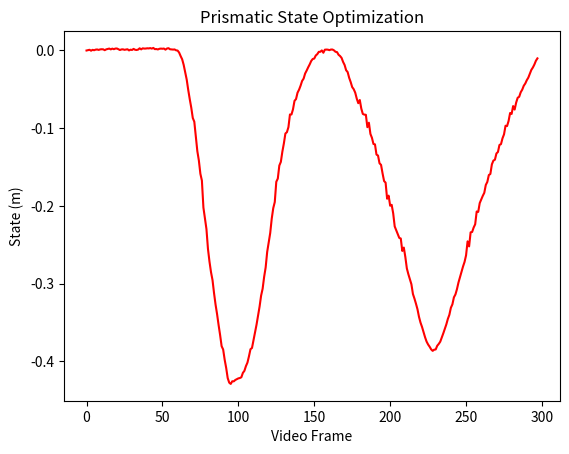
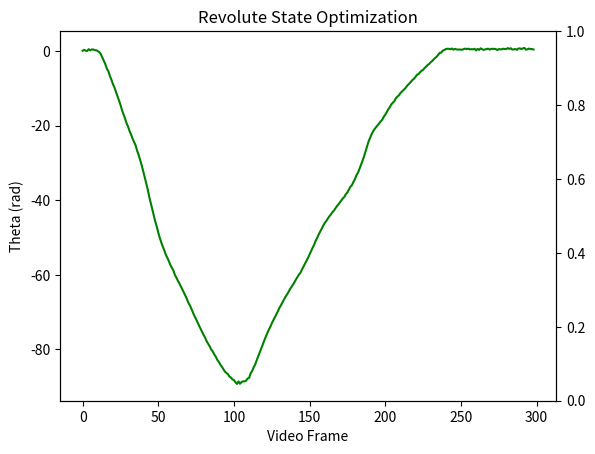

Here is the Python script that generated these plots, in order: (Note: this script raises an exception after producing the figures.)
import matplotlib.pyplot as plt
import sys

y = [-1.47519e-05,0.000513613,0.000915718,-0.000261194,0.00085157,0.000335886,0.00109111,0.00131774,0.000725811,0.00141938,0.00161523,0.00149467,0.00039146,0.00149101,0.00195108,0.00247241,0.00143037,0.00242444,0.00165155,0.00247997,0.0025706,0.00166391,0.000596962,0.00137447,0.00149233,0.000868107,0.00126571,0.00160208,0.00010755,0.00104439,0.000674225,0.0020653,0.000927741,0.000646683,0.00115192,0.0028398,0.00142225,0.00279497,0.00245962,0.00249707,0.00282017,0.00268409,0.00307384,0.00241553,0.00330952,0.00173698,0.00188259,0.00134654,0.00217279,0.0024418,0.00224376,0.00249676,0.00106722,0.00252587,0.00298624,0.00158674,0.00140807,0.00117701,0.00135021,0.00023573,-9.2984e-05,-0.00267235,-0.00720003,-0.011295,-0.0185063,-0.0279896,-0.0374741,-0.0507542,-0.0626287,-0.0735793,-0.0868405,-0.0916205,-0.110487,-0.129586,-0.141504,-0.158603,-0.167355,-0.202087,-0.216313,-0.229785,-0.255312,-0.271684,-0.285182,-0.295443,-0.312203,-0.326955,-0.339212,-0.353218,-0.366131,-0.380485,-0.384683,-0.39782,-0.408477,-0.421514,-0.427373,-0.429007,-0.425584,-0.425729,-0.42393,-0.422921,-0.421878,-0.421411,-0.420413,-0.414763,-0.412175,-0.40611,-0.401627,-0.393475,-0.384352,-0.382739,-0.372566,-0.361926,-0.352644,-0.341203,-0.329414,-0.315385,-0.306562,-0.291246,-0.279109,-0.259191,-0.24709,-0.234866,-0.216377,-0.202885,-0.195015,-0.168927,-0.164812,-0.148014,-0.143352,-0.130178,-0.119494,-0.106836,-0.105098,-0.098653,-0.0823273,-0.0823502,-0.0757238,-0.0648106,-0.06252,-0.0542702,-0.0504182,-0.0452845,-0.0392075,-0.0361849,-0.0296067,-0.0258452,-0.021639,-0.0178804,-0.0135069,-0.0109357,-0.010402,-0.00643405,-0.00474788,-0.00173772,-0.00166761,0.000121666,-0.00291654,0.00102716,0.00118747,0.00106215,0.000438328,0.00123903,0.001237,0.000180835,-0.00166352,-0.00203699,-0.00547874,-0.0071043,-0.00949503,-0.0146957,-0.0186426,-0.0253897,-0.0277553,-0.0351299,-0.0406041,-0.04711,-0.0498291,-0.0542989,-0.0619277,-0.0678088,-0.0637002,-0.0747881,-0.0816476,-0.0825287,-0.0827098,-0.0986769,-0.0929217,-0.107341,-0.112331,-0.120269,-0.120767,-0.133969,-0.135106,-0.14512,-0.147131,-0.158127,-0.167973,-0.170045,-0.190746,-0.186752,-0.199682,-0.19858,-0.209543,-0.226381,-0.231185,-0.236248,-0.241103,-0.241921,-0.257914,-0.253562,-0.265705,-0.280431,-0.287865,-0.294366,-0.300781,-0.313292,-0.319164,-0.32577,-0.332917,-0.342729,-0.350136,-0.355707,-0.362586,-0.368988,-0.374535,-0.378281,-0.381143,-0.384525,-0.386464,-0.384963,-0.384632,-0.379923,-0.37757,-0.37464,-0.369448,-0.363932,-0.358015,-0.352421,-0.345378,-0.340075,-0.331003,-0.326605,-0.317578,-0.31389,-0.307095,-0.298521,-0.29175,-0.2847,-0.277924,-0.27207,-0.263498,-0.245547,-0.252095,-0.233966,-0.233488,-0.227786,-0.223626,-0.207136,-0.207699,-0.196312,-0.191602,-0.187045,-0.18311,-0.172986,-0.169101,-0.160229,-0.158921,-0.146506,-0.141666,-0.140544,-0.132503,-0.130559,-0.121513,-0.120505,-0.112967,-0.107886,-0.0968049,-0.0972271,-0.0907334,-0.0804855,-0.0816208,-0.0715032,-0.076022,-0.0669949,-0.0607967,-0.0595201,-0.0537101,-0.0503874,-0.045367,-0.0424758,-0.0382013,-0.0349341,-0.029913,-0.0249515,-0.0219141,-0.018041,-0.0132372,-0.0101506]
x = [i for i in range(len(y))]

fig2 = plt.figure()
ax = fig2.add_subplot()

a33, = ax.plot(x, y, color='red')

ax.set_xlabel("Video Frame")
ax.set_ylabel("State (m)")
plt.title("Prismatic State Optimization")
plt.show()

import math
# revolute stuff
y = [ 0.000829173,0.00533708,0.00135105,0.000448876,0.00859621,0.00294601,0.00724853,0.00719465,0.00435784,0.00324923,-0.000361372,-0.00523003,-0.014201,-0.0301586,-0.0455545,-0.0613883,-0.0825319,-0.0948319,-0.116666,-0.13388,-0.154546,-0.170129,-0.190074,-0.211434,-0.231129,-0.251479,-0.275826,-0.295823,-0.315574,-0.337709,-0.353321,-0.37426,-0.3908,-0.409767,-0.426213,-0.440836,-0.466267,-0.48581,-0.50914,-0.533976,-0.561726,-0.589716,-0.619419,-0.647321,-0.68158,-0.71112,-0.740885,-0.769197,-0.797774,-0.821376,-0.85031,-0.874474,-0.896111,-0.915926,-0.933007,-0.954142,-0.967749,-0.983715,-1.00162,-1.015,-1.02729,-1.04839,-1.0609,-1.07565,-1.08828,-1.10247,-1.11613,-1.13143,-1.1462,-1.16208,-1.17948,-1.19192,-1.20864,-1.22557,-1.24154,-1.25505,-1.27082,-1.28597,-1.30063,-1.3159,-1.32899,-1.34235,-1.35854,-1.37005,-1.38253,-1.39696,-1.40599,-1.41989,-1.43058,-1.44538,-1.45452,-1.46771,-1.47704,-1.48869,-1.50001,-1.50635,-1.51169,-1.52312,-1.52817,-1.53658,-1.53972,-1.54977,-1.55785,-1.54609,-1.55716,-1.54911,-1.54579,-1.54593,-1.54285,-1.53255,-1.53004,-1.50853,-1.4983,-1.48051,-1.46769,-1.44781,-1.42975,-1.41311,-1.39388,-1.37448,-1.35509,-1.33779,-1.32072,-1.30502,-1.29128,-1.27434,-1.26031,-1.24629,-1.23169,-1.21864,-1.2027,-1.19066,-1.17722,-1.16478,-1.15065,-1.14009,-1.12846,-1.1153,-1.10463,-1.09318,-1.08187,-1.06878,-1.05776,-1.04583,-1.0372,-1.0219,-1.00805,-0.993778,-0.981486,-0.967094,-0.951186,-0.936313,-0.92063,-0.90675,-0.888134,-0.874667,-0.858293,-0.845283,-0.831548,-0.817061,-0.804746,-0.795932,-0.784496,-0.774063,-0.765536,-0.754873,-0.747263,-0.737245,-0.726378,-0.718198,-0.708878,-0.700228,-0.689456,-0.682475,-0.669329,-0.661414,-0.64836,-0.634811,-0.627247,-0.612273,-0.59876,-0.581071,-0.569123,-0.551165,-0.532392,-0.513142,-0.492323,-0.469225,-0.447592,-0.422767,-0.406303,-0.389112,-0.375296,-0.364634,-0.356076,-0.348088,-0.338195,-0.329197,-0.321769,-0.308144,-0.297819,-0.285946,-0.272273,-0.262719,-0.249603,-0.241874,-0.235061,-0.221157,-0.213577,-0.207674,-0.196958,-0.190091,-0.183176,-0.176177,-0.166838,-0.158251,-0.151833,-0.143613,-0.135485,-0.129675,-0.120897,-0.111195,-0.10774,-0.0989708,-0.0927001,-0.0877745,-0.0797485,-0.0732167,-0.0655002,-0.0605311,-0.0529463,-0.0467716,-0.0394035,-0.0323082,-0.0266161,-0.0172951,-0.0084532,-0.00758361,0.0020891,0.00427061,0.00902754,0.0104381,0.0103465,0.0081526,0.0116969,0.00614993,0.00985579,0.00755333,0.00667808,0.00688267,0.00625442,0.00597472,0.00983923,0.0108446,0.00906201,0.0109055,0.00734638,0.00861646,0.00781335,0.0102923,0.00284586,0.00991713,0.00512767,0.0125582,0.00872173,0.00485479,0.00780455,0.00892198,0.01085,0.00673071,0.0100694,0.0098129,0.0100979,0.00896408,0.00430761,0.00929652,0.00775995,0.0077613,0.010712,0.00946724,0.00940098,0.013394,0.00970558,0.0127027,0.00660928,0.00766394,0.00939134,0.00521117,0.0117089,0.0122513,0.00925443,0.01217,0.0144144,0.00635264,0.00816825,0.011443,0.00895644,0.00881993,0.00705046]
y = [i / math.pi * 180 for i in y]
x = [i for i in range(len(y))]

figrev = plt.figure()

ax = figrev.add_subplot()
twin = ax.twinx()
a33, = ax.plot(x, y, color="green", label='33 p/frame')
ax.set_xlabel("Video Frame")
ax.set_ylabel("Theta (rad)")
plt.title("Revolute State Optimization")
plt.show()
# point cloud vis

fig = plt.figure()
ax = fig.add_subplot(projection='3d')

file = open("/home/arnav/biswas/articulation/rev160.csv", "r")


def in_range(data, i):
    return (data[i][0] > 0.4 and data[i][0] < 0.9) and (
        data[i][1] > -0.19 and data[i][1] < 0.05) and (data[i][2] > 0
                                                      and data[i][2] < 0.6)


data = [[
    float(i.split(",")[0]),
    float(i.split(",")[1]),
    float(i.split(",")[2])
] for i in file.readlines()]

xs = [
    data[i][0] for i in range(len(data)) if i % 500 == 0 and in_range(data, i)
]

ys = [
    data[i][1] for i in range(len(data)) if i % 500 == 0 and in_range(data, i)
]

zs = [
    data[i][2] for i in range(len(data)) if i % 500 == 0 and in_range(data, i)
]

xsa = [
    data[i][0] for i in range(len(data))
    if i % 500 == 0 and not in_range(data, i)
]

ysa = [
    data[i][1] for i in range(len(data))
    if i % 500 == 0 and not in_range(data, i)
]

zsa = [
    data[i][2] for i in range(len(data))
    if i % 500 == 0 and not in_range(data, i)
]

print(len(xs))

ax.scatter(xs, ys, zs)
ax.scatter(xsa, ysa, zsa)
ax.scatter([0], [0], [0])
ax.set_xlabel('X Label')
ax.set_ylabel('Y Label')
ax.set_zlabel('Z Label')
plt.show()
